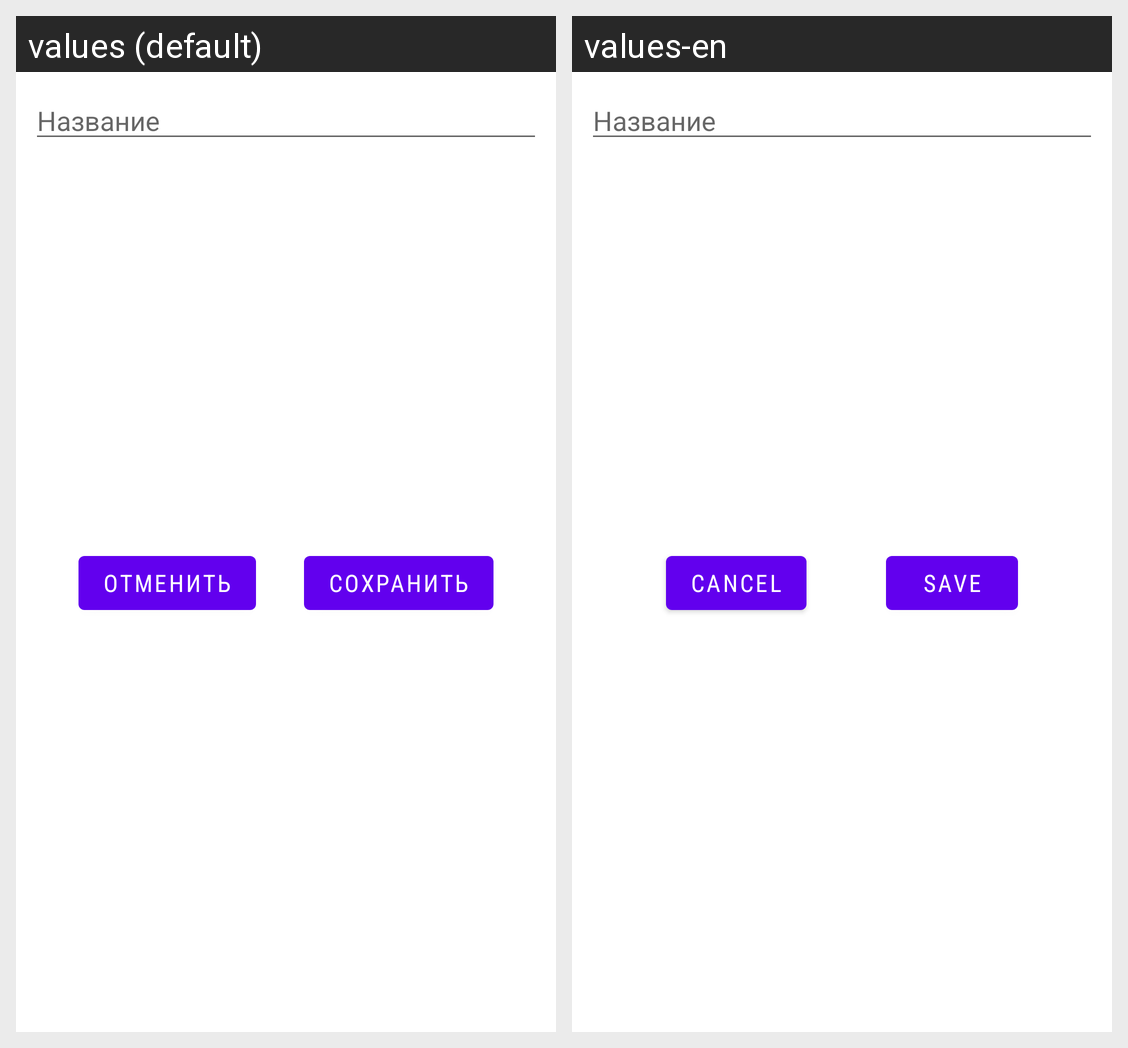

The Android screen above is rendered under two locales of the same app. Produce the string resources it draws, with the default and per-locale values.
Android screen res/layout/add_group_bottom_sheet_dialog.xml rendered under 2 locales, left to right: values (default), values-en. Device: Nexus 5 (rendered at 1080×1920; each locale shown at half size, 540×960, under a caption strip naming it); theme Theme.AttendanceLog.
Strings drawn on this screen, with the default value and each locale's value (text and hints the layout hard-codes, and strings that could not be matched under every locale, appear in the picture but are not listed):

group_name
  values: Название
  values-en: Название  [not translated; the default value is used]

save
  values: Сохранить
  values-en: Save

cancel
  values: Отменить
  values-en: Cancel
